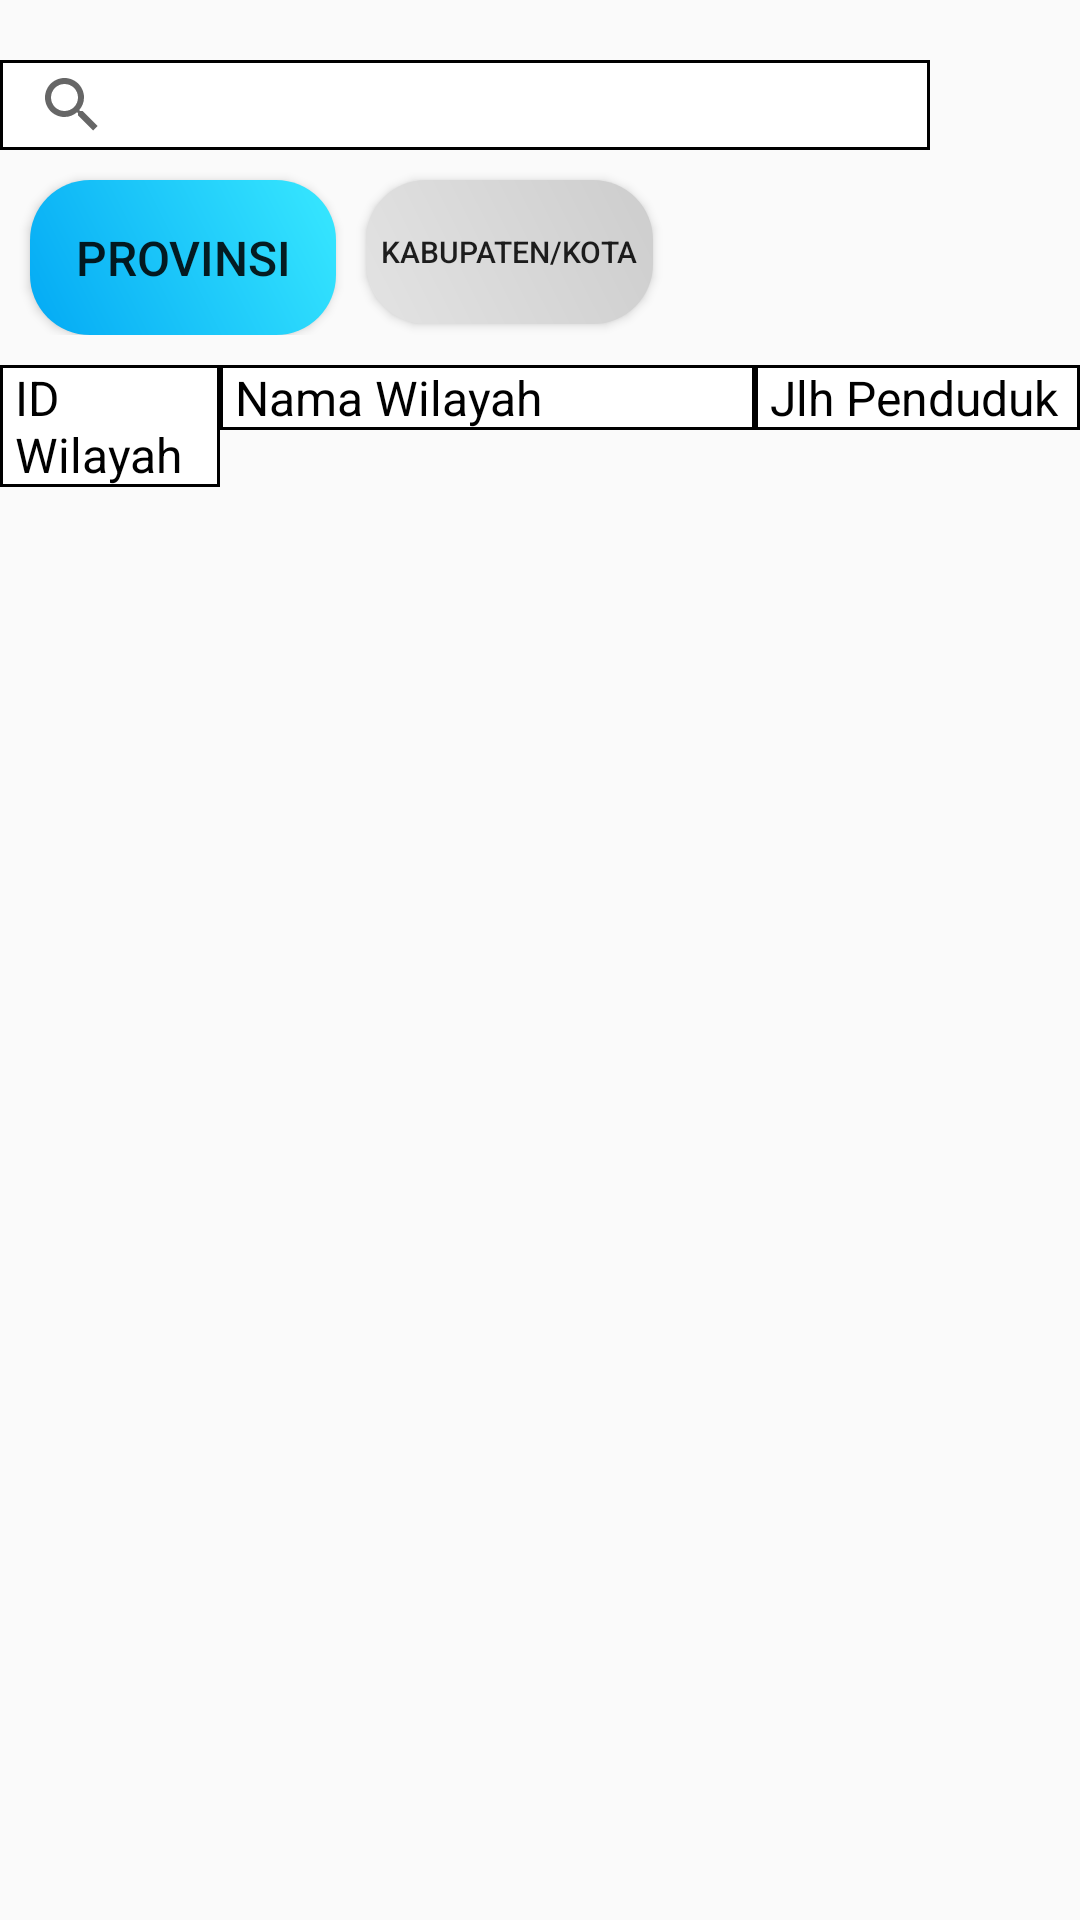

Android layout source for this screen:
<!-- AndroidManifest.xml: application theme AppTheme -->
<!-- res/layout/activity_admin_wilayah.xml -->
<?xml version="1.0" encoding="utf-8"?>
<LinearLayout
    xmlns:android="http://schemas.android.com/apk/res/android"
    xmlns:app="http://schemas.android.com/apk/res-auto"
    xmlns:tools="http://schemas.android.com/tools"
    android:layout_width="match_parent"
    android:layout_height="match_parent"
    android:orientation="vertical"
    tools:context=".AdminWilayah">
    <RelativeLayout
        android:layout_width="match_parent"
        android:layout_height="wrap_content">
        <androidx.appcompat.widget.SearchView
            android:background="@drawable/rectangle"
            android:layout_marginTop="20dp"
            android:id="@+id/searchWilayah"
            android:layout_width="700dp"
            android:layout_height="30dp"
            app:queryHint="cari nama wilayah"
            android:layout_toLeftOf="@id/ivAdd"/>

        <Button
            android:textSize="16sp"
            android:onClick="filterProv"
            android:layout_marginLeft="10dp"
            android:background="@drawable/btn_shape"
            android:padding="15dp"
            android:layout_marginTop="10dp"
            android:layout_below="@id/searchWilayah"
            android:id="@+id/btnProvinsi"
            android:text="Provinsi"
            android:layout_width="wrap_content"
            android:layout_height="wrap_content"/>

        <Button
            android:textSize="10sp"
            android:onClick="filterKabKot"
            android:background="@drawable/btn_shape_inactive"
            android:padding="5dp"
            android:layout_marginTop="10dp"
            android:layout_marginLeft="10dp"
            android:layout_below="@id/searchWilayah"
            android:layout_toRightOf="@id/btnProvinsi"
            android:id="@+id/btnKabKot"
            android:text="Kabupaten/Kota"
            android:layout_width="wrap_content"
            android:layout_height="wrap_content"/>

        <ImageView
            android:onClick="addWilayah"
            android:layout_marginLeft="10dp"
            android:layout_marginRight="10dp"
            android:scaleType="centerCrop"
            android:src="@drawable/icon_add"
            android:layout_marginTop="20dp"
            android:layout_alignParentRight="true"
            android:id="@+id/ivAdd"
            android:layout_width="30dp"
            android:layout_height="30dp"/>
    </RelativeLayout>
    <GridLayout
        android:layout_marginTop="10dp"
        android:columnCount="3"
        android:layout_width="match_parent"
        android:layout_height="wrap_content">
        <TextView
            android:paddingLeft="5dp"
            android:textSize="16sp"
            android:textColor="#000"
            android:background="@drawable/rectangle"
            android:text="ID Wilayah"
            android:layout_width="15dp"
            android:layout_columnWeight="1"/>

        <TextView
            android:paddingLeft="5dp"
            android:textSize="16sp"
            android:textColor="#000"
            android:background="@drawable/rectangle"
            android:text="Nama Wilayah"
            android:layout_columnWeight="1"
            android:layout_width="120dp"/>


        <TextView
            android:layout_width="50dp"
            android:paddingLeft="5dp"
            android:textSize="16sp"
            android:textColor="#000"
            android:background="@drawable/rectangle"
            android:text="Jlh Penduduk"
            android:layout_columnWeight="1"/>

    </GridLayout>

    <androidx.recyclerview.widget.RecyclerView
        android:id="@+id/rv_containerWilayah"
        android:layout_width="match_parent"
        android:layout_height="wrap_content"/>

</LinearLayout>
<!-- resources referenced by this layout -->
<resources>
  <!-- drawable btn_shape (drawable) -->
  <?xml version="1.0" encoding="utf-8"?>
  <shape xmlns:android="http://schemas.android.com/apk/res/android"
      android:shape="rectangle">
  
      <gradient
          android:startColor="#03A9F4"
          android:endColor="#38E8FF"
          android:angle="45"/>
  
      <padding
          android:left="5dp"
          android:right="5dp"
          android:top="5dp"
          android:bottom="5dp"/>
      <corners
          android:radius="20dp"/>
  
  </shape>
  <!-- drawable btn_shape_inactive (drawable) -->
  <?xml version="1.0" encoding="utf-8"?>
  <shape xmlns:android="http://schemas.android.com/apk/res/android"
      android:shape="rectangle">
  
      <gradient
          android:startColor="#E3E3E3"
          android:endColor="#CDCDCD"
          android:angle="45"/>
  
      <padding
          android:left="5dp"
          android:right="5dp"
          android:top="5dp"
          android:bottom="5dp"/>
      <corners
          android:radius="20dp"/>
  
  </shape>
  <!-- drawable rectangle (drawable) -->
  <?xml version="1.0" encoding="utf-8"?>
  <shape xmlns:android="http://schemas.android.com/apk/res/android">
      <stroke
          android:width="1dp"/>
      <solid
          android:color="#fff"/>
  </shape>
  <style name="AppTheme" parent="Theme.AppCompat.Light.DarkActionBar">
          
          <item name="colorPrimary">@color/colorPrimary</item>
          <item name="colorPrimaryDark">@color/colorPrimaryDark</item>
          <item name="colorAccent">@color/colorAccent</item>
      </style>
  <color name="colorPrimary">#F4070F</color>
  <color name="colorPrimaryDark">#200101</color>
  <color name="colorAccent">#0474FB</color>
</resources>
